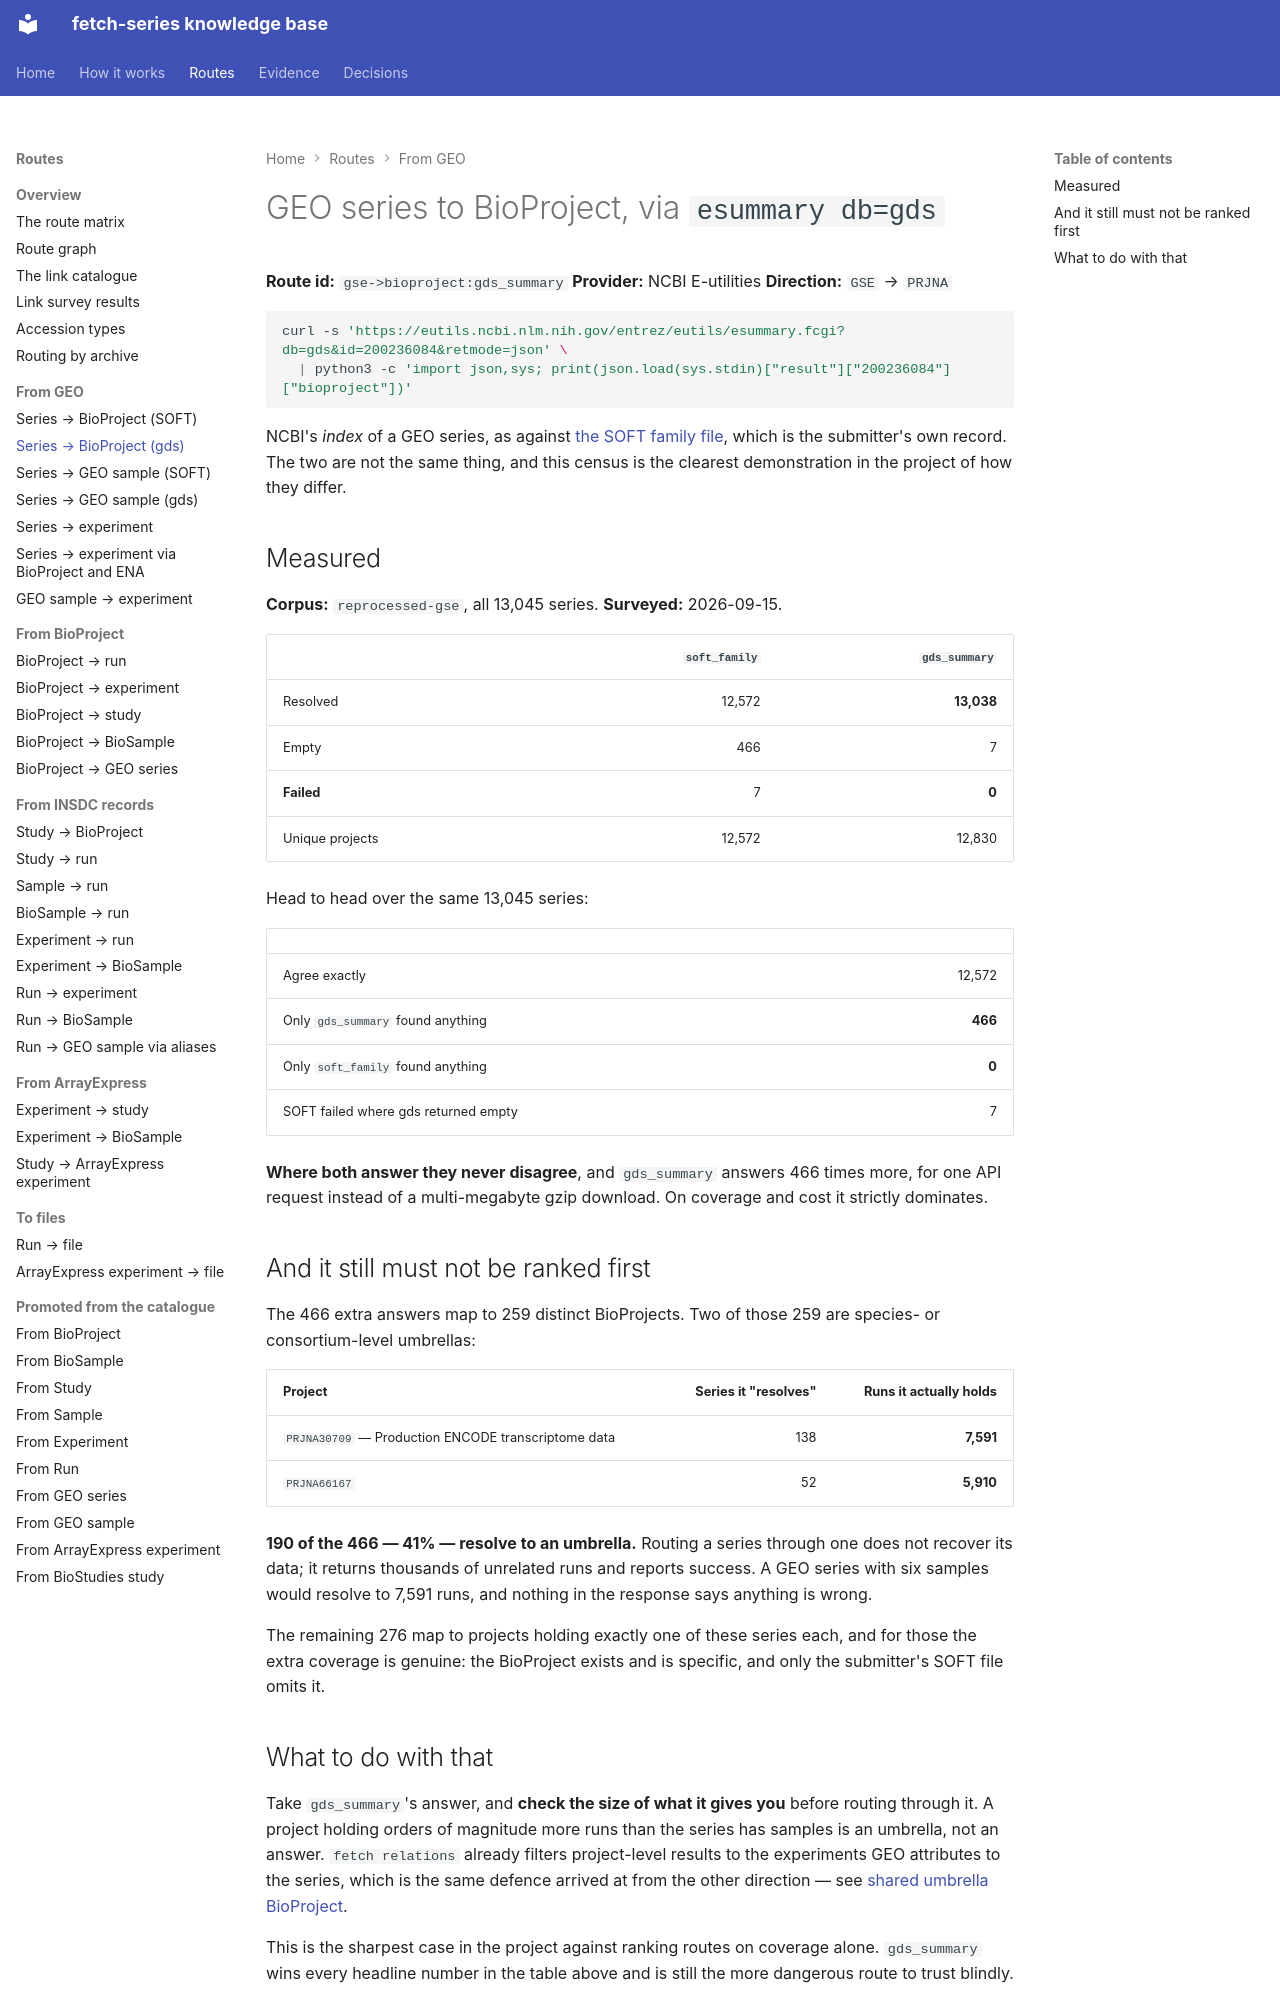

repository: cellgeni/fetch-series · page: routes/gse-to-bioproject/gds-summary/index.html · generator: mkdocs

---
title: GEO series to BioProject, via esummary db=gds
---

# GEO series to BioProject, via `esummary db=gds`

**Route id:** `gse->bioproject:gds_summary`
**Provider:** NCBI E-utilities
**Direction:** `GSE` → `PRJNA`

```bash
curl -s 'https://eutils.ncbi.nlm.nih.gov/entrez/eutils/esummary.fcgi?db=gds&id=200236084&retmode=json' \
  | python3 -c 'import json,sys; print(json.load(sys.stdin)["result"]["200236084"]["bioproject"])'
```

NCBI's *index* of a GEO series, as against
[the SOFT family file](soft-family.md), which is the submitter's own record. The
two are not the same thing, and this census is the clearest demonstration in the
project of how they differ.

## Measured

**Corpus:** `reprocessed-gse`, all 13,045 series. **Surveyed:** 2026-09-15.

| | `soft_family` | `gds_summary` |
|---|---:|---:|
| Resolved | 12,572 | **13,038** |
| Empty | 466 | 7 |
| **Failed** | 7 | **0** |
| Unique projects | 12,572 | 12,830 |

Head to head over the same 13,045 series:

| | |
|---|---:|
| Agree exactly | 12,572 |
| Only `gds_summary` found anything | **466** |
| Only `soft_family` found anything | **0** |
| SOFT failed where gds returned empty | 7 |

**Where both answer they never disagree**, and `gds_summary` answers 466 times
more, for one API request instead of a multi-megabyte gzip download. On coverage
and cost it strictly dominates.

## And it still must not be ranked first

The 466 extra answers map to 259 distinct BioProjects. Two of those 259 are
species- or consortium-level umbrellas:

| Project | Series it "resolves" | Runs it actually holds |
|---|---:|---:|
| `PRJNA30709` — Production ENCODE transcriptome data | 138 | **7,591** |
| `PRJNA66167` | 52 | **5,910** |

**190 of the 466 — 41% — resolve to an umbrella.** Routing a series through one
does not recover its data; it returns thousands of unrelated runs and reports
success. A GEO series with six samples would resolve to 7,591 runs, and nothing
in the response says anything is wrong.

The remaining 276 map to projects holding exactly one of these series each, and
for those the extra coverage is genuine: the BioProject exists and is specific,
and only the submitter's SOFT file omits it.
